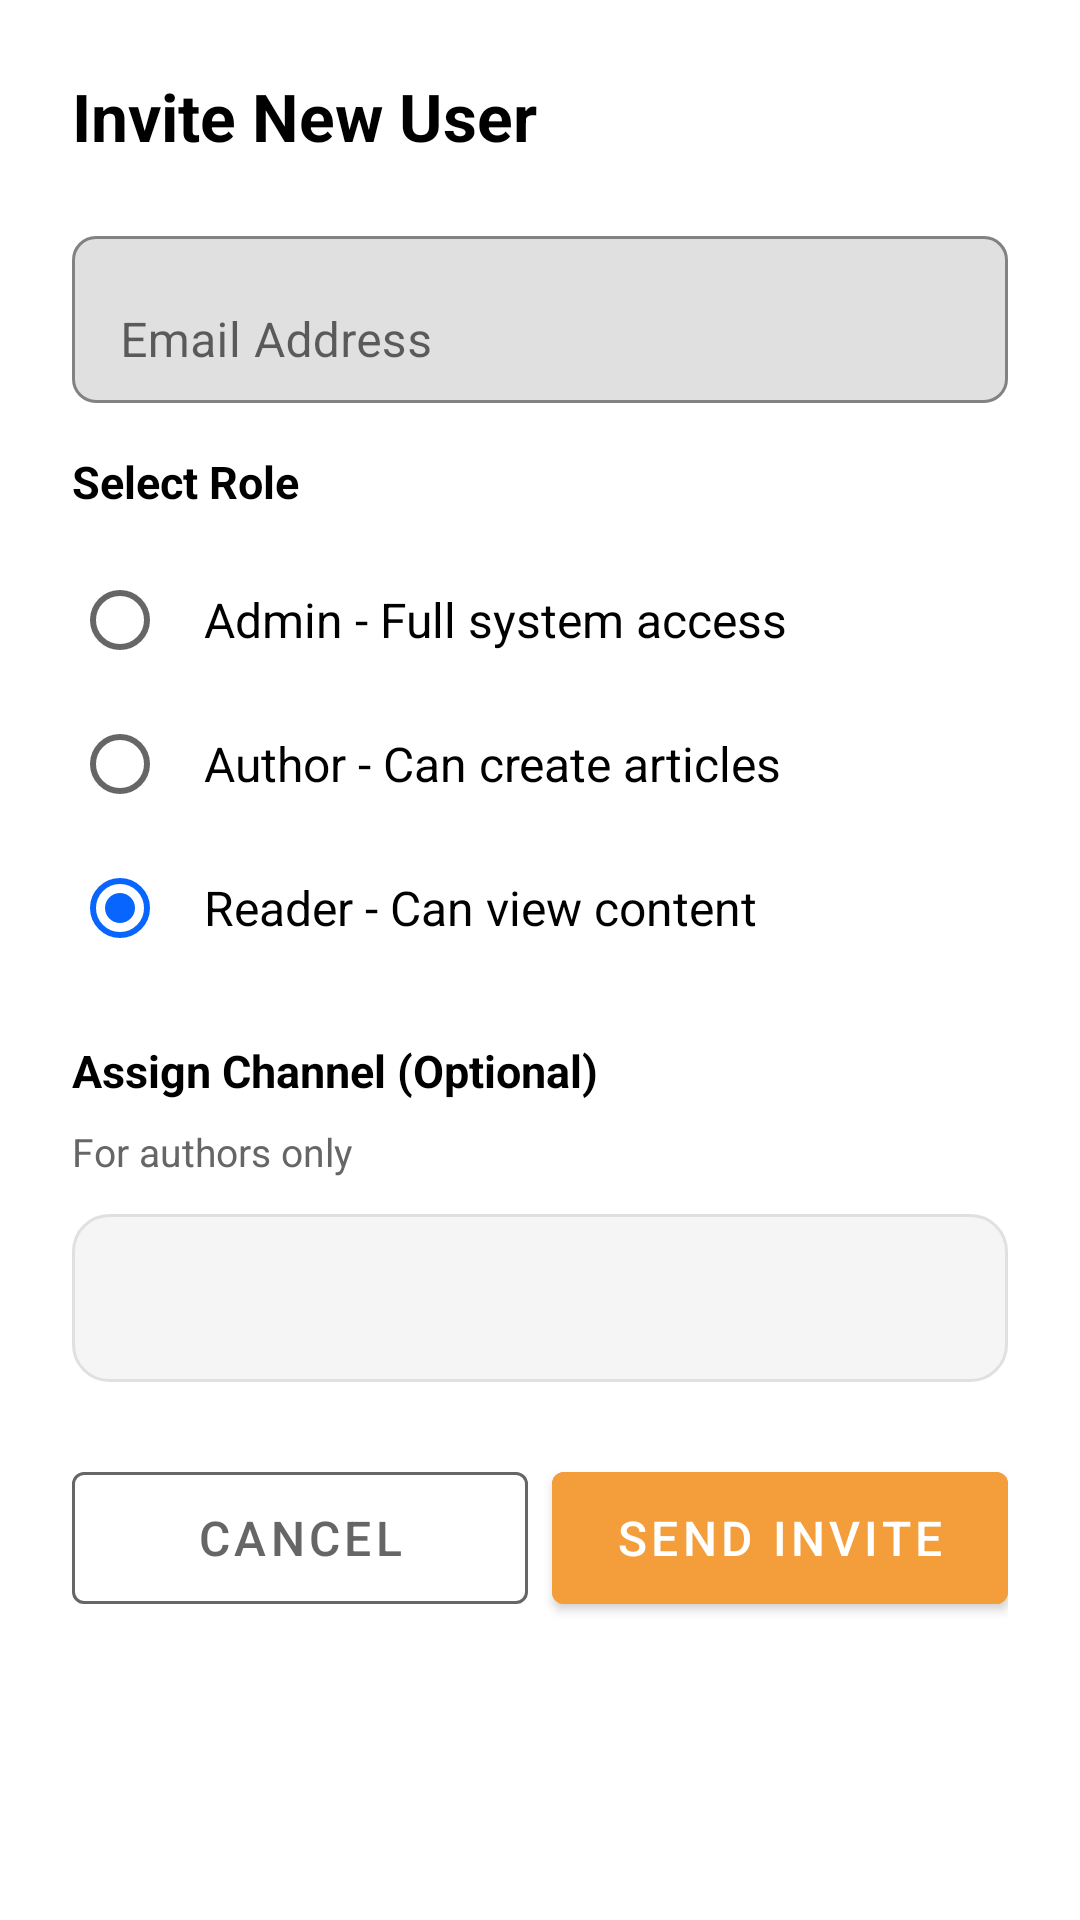

Here is an Android app screen rendered from its layout file. Give the layout XML and the strings, colors and styles it references.
<!-- AndroidManifest.xml: application theme Theme.NewsApplication -->
<!-- res/layout/dialog_invite_user.xml -->
<?xml version="1.0" encoding="utf-8"?>
<ScrollView xmlns:android="http://schemas.android.com/apk/res/android"
    xmlns:app="http://schemas.android.com/apk/res-auto"
    android:layout_width="match_parent"
    android:layout_height="wrap_content"
    android:background="@drawable/white_rounded_background">

    <LinearLayout
        android:layout_width="match_parent"
        android:layout_height="wrap_content"
        android:orientation="vertical"
        android:padding="24dp">

        <TextView
            android:layout_width="wrap_content"
            android:layout_height="wrap_content"
            android:text="Invite New User"
            android:textColor="@color/black"
            android:textSize="22sp"
            android:textStyle="bold"
            android:layout_marginBottom="20dp" />

        <com.google.android.material.textfield.TextInputLayout
            android:layout_width="match_parent"
            android:layout_height="wrap_content"
            android:layout_marginBottom="16dp"
            android:hint="Email Address"
            app:boxBackgroundMode="outline"
            app:boxCornerRadiusBottomEnd="8dp"
            app:boxCornerRadiusBottomStart="8dp"
            app:boxCornerRadiusTopEnd="8dp"
            app:boxCornerRadiusTopStart="8dp">

            <com.google.android.material.textfield.TextInputEditText
                android:id="@+id/emailInput"
                android:layout_width="match_parent"
                android:layout_height="wrap_content"
                android:inputType="textEmailAddress"
                android:textSize="16sp" />

        </com.google.android.material.textfield.TextInputLayout>

        <TextView
            android:layout_width="wrap_content"
            android:layout_height="wrap_content"
            android:text="Select Role"
            android:textColor="@color/black"
            android:textSize="15sp"
            android:textStyle="bold"
            android:layout_marginBottom="12dp" />

        <RadioGroup
            android:id="@+id/roleRadioGroup"
            android:layout_width="match_parent"
            android:layout_height="wrap_content"
            android:layout_marginBottom="20dp">

            <RadioButton
                android:id="@+id/radioAdmin"
                android:layout_width="match_parent"
                android:layout_height="wrap_content"
                android:text="Admin - Full system access"
                android:textSize="16sp"
                android:padding="12dp" />

            <RadioButton
                android:id="@+id/radioAuthor"
                android:layout_width="match_parent"
                android:layout_height="wrap_content"
                android:text="Author - Can create articles"
                android:textSize="16sp"
                android:padding="12dp" />

            <RadioButton
                android:id="@+id/radioReader"
                android:layout_width="match_parent"
                android:layout_height="wrap_content"
                android:text="Reader - Can view content"
                android:textSize="16sp"
                android:padding="12dp"
                android:checked="true" />

        </RadioGroup>

        <TextView
            android:layout_width="wrap_content"
            android:layout_height="wrap_content"
            android:text="Assign Channel (Optional)"
            android:textColor="@color/black"
            android:textSize="15sp"
            android:textStyle="bold"
            android:layout_marginBottom="8dp" />

        <TextView
            android:layout_width="wrap_content"
            android:layout_height="wrap_content"
            android:text="For authors only"
            android:textColor="#666666"
            android:textSize="13sp"
            android:layout_marginBottom="12dp" />

        <Spinner
            android:id="@+id/channelSpinner"
            android:layout_width="match_parent"
            android:layout_height="56dp"
            android:layout_marginBottom="24dp"
            android:background="@drawable/spinner_background"
            android:padding="12dp" />

        <LinearLayout
            android:layout_width="match_parent"
            android:layout_height="wrap_content"
            android:orientation="horizontal">

            <com.google.android.material.button.MaterialButton
                android:id="@+id/btnCancel"
                style="@style/Widget.MaterialComponents.Button.OutlinedButton"
                android:layout_width="0dp"
                android:layout_height="56dp"
                android:layout_weight="1"
                android:layout_marginEnd="8dp"
                android:text="Cancel"
                android:textColor="#666666"
                android:textSize="16sp"
                app:strokeColor="#666666" />

            <com.google.android.material.button.MaterialButton
                android:id="@+id/btnInvite"
                android:layout_width="0dp"
                android:layout_height="56dp"
                android:layout_weight="1"
                android:text="Send Invite"
                android:textSize="16sp"
                android:backgroundTint="#F39E3A" />

        </LinearLayout>

    </LinearLayout>

</ScrollView>
<!-- resources referenced by this layout -->
<resources>
  <color name="black">#FF000000</color>
  <!-- drawable spinner_background (drawable) -->
  <?xml version="1.0" encoding="utf-8"?>
  <shape xmlns:android="http://schemas.android.com/apk/res/android"
      android:shape="rectangle">
      <solid android:color="#F5F5F5" />
      <stroke android:width="1dp" android:color="#E0E0E0" />
      <corners android:radius="12dp" />
      <padding android:left="12dp" android:right="12dp" />
  </shape>
  <!-- drawable white_rounded_background (drawable) -->
  <?xml version="1.0" encoding="utf-8"?>
  <shape xmlns:android="http://schemas.android.com/apk/res/android"
      android:shape="rectangle">
      <solid android:color="#FFFFFF" />
      <corners android:topLeftRadius="10dp" android:topRightRadius="10dp" />
  </shape>
  <style name="Theme.NewsApplication" parent="Theme.MaterialComponents.DayNight.NoActionBar">
          
          <item name="colorPrimary">@color/orange</item>
          <item name="colorPrimaryVariant">@color/orange</item>
          <item name="colorOnPrimary">@color/white</item>
          
          <item name="colorSecondary">@color/blue</item>
          <item name="colorSecondaryVariant">@color/blue</item>
          <item name="colorOnSecondary">@color/white</item>
          
          <item name="android:statusBarColor">@color/orange</item>
          
      </style>
  <color name="orange">#F39E3A</color>
  <color name="white">#FFFFFFFF</color>
  <color name="blue">#0866FF</color>
</resources>
